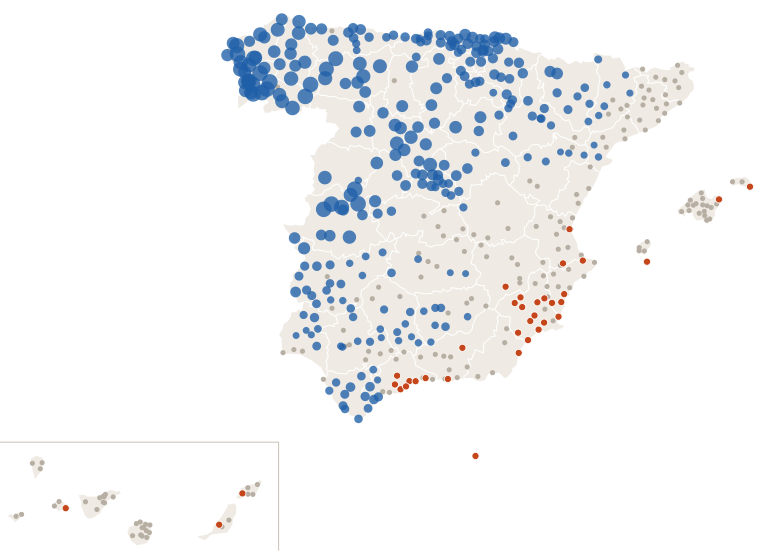

Data behind this chart, as committed beside it:
estacion, provincia, clase, dias_sin_1mm
Murcia, Murcia, nada, 8
Madrid Retiro, Madrid, lluvia, 0
Barcelona Drassanes, Barcelona, nada, 3
Valencia Dt, Valencia, nada, 9
Zaragoza Valdespartera, Zaragoza, lluvia, 0
Tablada, Sevilla, lluvia, 0
Málaga Centro Meteorológico, Málaga, seca, 10
Palma-Portopí, Illes Balears, nada, 9
Las Palmas de Gc. Plaza de la Feria, Las Palmas, nada, 8
Alicante, Alicante, nada, 9
Punta Galea, Bizkaia, lluvia, 0
Valladolid, Valladolid, lluvia, 0
Vigo-O Castro, Pontevedra, lluvia, 0
Gijón Musel, Asturias, lluvia, 0
Vitoria-Gasteiz Aeropuerto, Álava, lluvia, 0
A Coruña, A Coruña, lluvia, 0
Alicante-Elche/aeropuerto, Alicante, seca, 10
Granada-Cartuja, Granada, nada, 3
Caldes de Montbui, Barcelona, nada, 3
Oviedo, Asturias, lluvia, 0
Jerez de la Frontera/Aeropuerto, Cádiz, lluvia, 2
Pozuelo de Alarcon, Madrid, lluvia, 0
Santa Cruz de Tenerife, Santa Cruz de Tenerife, nada, 5
Pamplona Aeropuerto, Navarra, lluvia, 0
Almería/Aeropuerto, Almería, nada, 9
Alcala de Henares-Encín, Madrid, lluvia, 0
Donostia/San Sebastián Aeropuerto, Gipuzkoa, lluvia, 0
Castellón-Almassora, Castellón, nada, 9
Burgos/Villafría, Burgos, lluvia, 0
Santander Cmt, Cantabria, lluvia, 0
Albacete Obs., Albacete, nada, 3
Tenerife/Los Rodeos, Santa Cruz de Tenerife, nada, 9
Marbella, Málaga, nada, 2
Logroño Aeropuerto, La Rioja, lluvia, 0
Badajoz Universidad, Badajoz, lluvia, 0
Lleida, Lleida, lluvia, 0
Madrid/Barajas, Madrid, lluvia, 0
Huelva Ronda Este, Huelva, nada, 2
Tarragona Fac. Geografia, Tarragona, nada, 7
Vilassar de Dalt, Barcelona, nada, 3
Tarifa, Cádiz, lluvia, 2
León/Virgen del Camino, León, lluvia, 0
San Sebastian de los Reyes, Madrid, lluvia, 0
Jaén, Jaén, lluvia, 2
Cádiz Observatorio, Cádiz, lluvia, 2
El Ejido, Almería, nada, 9
Girona Parc del Migdia, Girona, nada, 9
Ourense, Ourense, nada, 2
Telde-Melenara, Las Palmas, nada, 9
Arganda del Rey, Madrid, lluvia, 0
Santiago de Compostela, A Coruña, lluvia, 0
Rojales el Molino, Alicante, seca, 10
Lugo-Col.fingoi, Lugo, lluvia, 0
Cáceres, Cáceres, lluvia, 0
Marbella Cabopino, Málaga, seca, 10
Guadalajara, Guadalajara, lluvia, 0
Valencia/Aeropuerto, Valencia, nada, 9
Velez Malaga, Málaga, nada, 9
Toledo, Toledo, nada, 3
Melilla, Melilla, seca, 10
... 432 more rows
